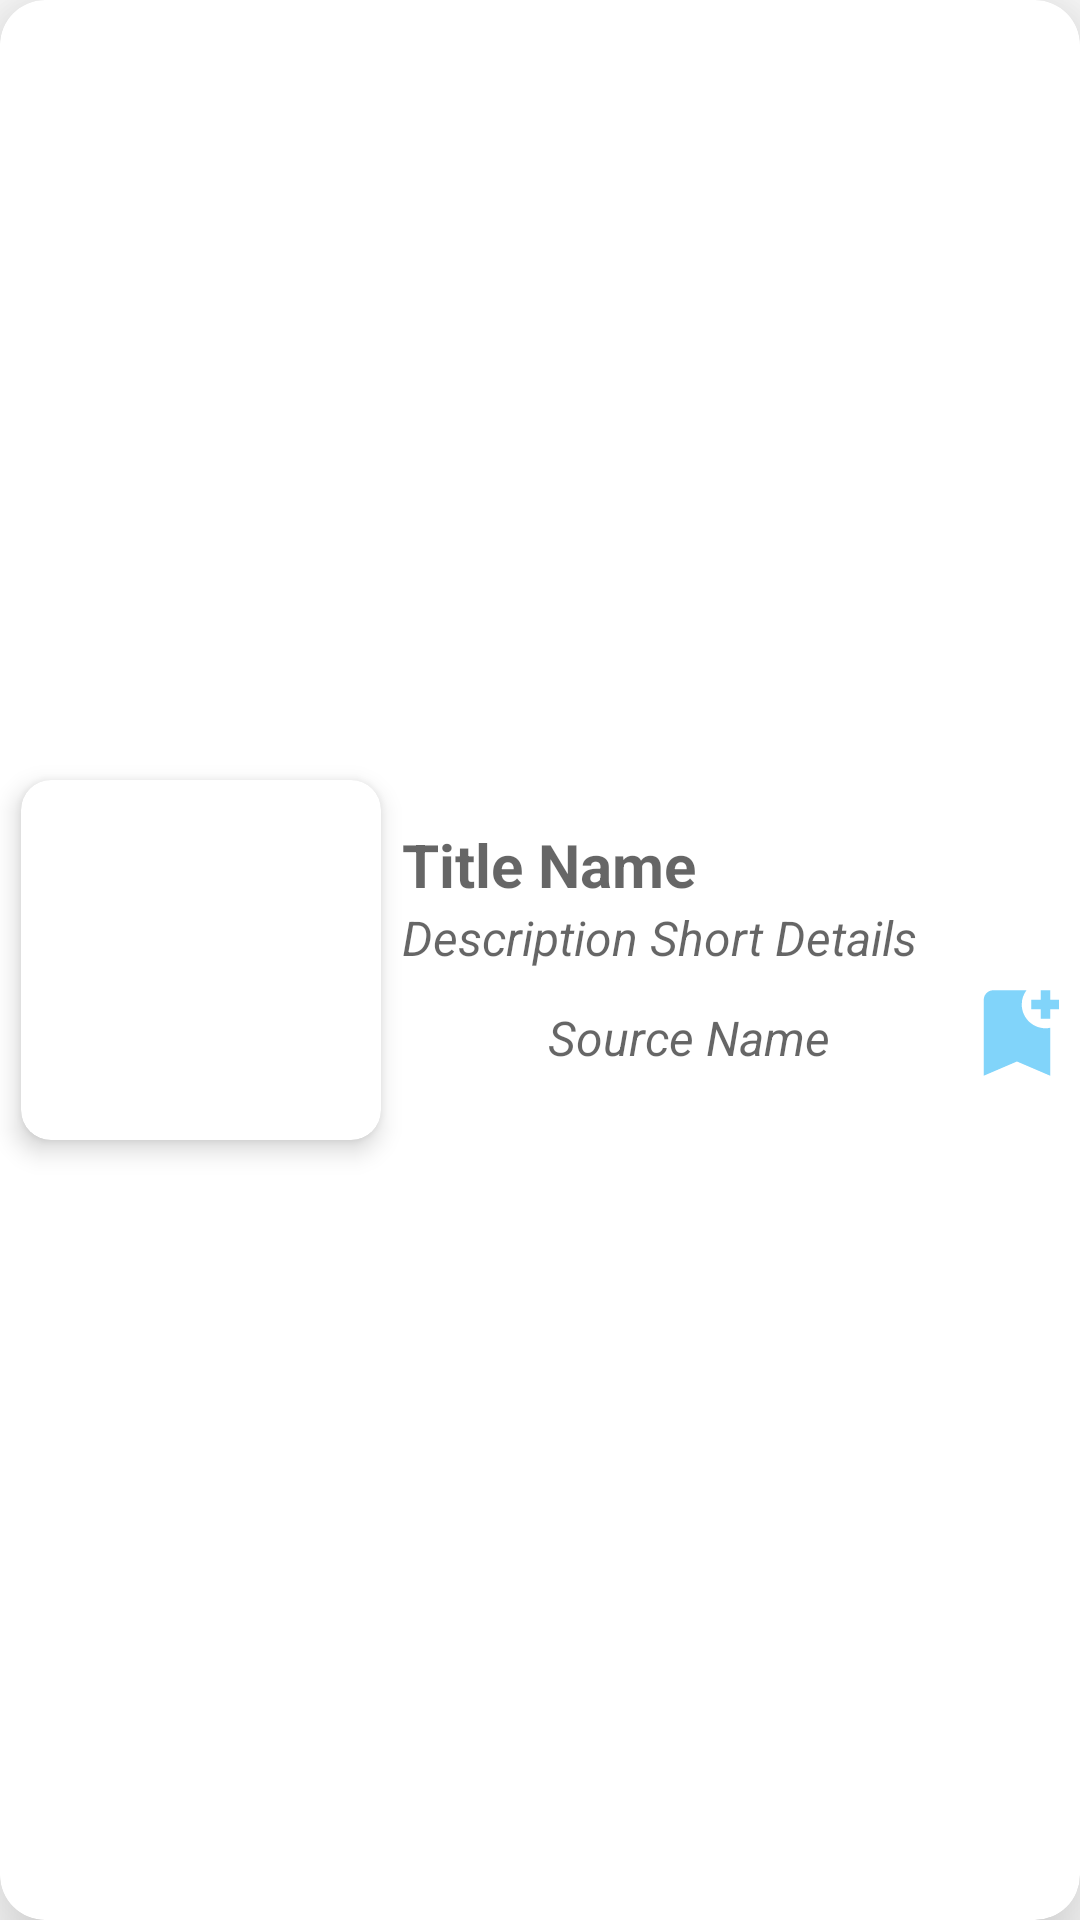

The Android layout XML behind this screen, and the referenced resources:
<!-- AndroidManifest.xml: application theme Theme.Newsapp -->
<!-- res/layout/news_item.xml -->
<?xml version="1.0" encoding="utf-8"?>
<androidx.cardview.widget.CardView xmlns:android="http://schemas.android.com/apk/res/android"
    xmlns:app="http://schemas.android.com/apk/res-auto"
    xmlns:tools="http://schemas.android.com/tools"
    android:id="@+id/card_view"
    android:layout_width="match_parent"
    android:layout_height="wrap_content"
    android:layout_margin="5dp"
    android:clickable="true"
    app:cardCornerRadius="15dp"
    app:cardElevation="20dp"
    android:focusable="true">

    <LinearLayout
        android:layout_width="match_parent"
        android:layout_height="match_parent"
        android:gravity="center"
        android:orientation="horizontal">

        <androidx.cardview.widget.CardView
            android:layout_width="wrap_content"
            android:layout_height="wrap_content"
            android:layout_margin="7dp"
            app:cardCornerRadius="10dp"
            app:cardElevation="5dp">

            <ImageView
                android:id="@+id/image"
                android:layout_width="120dp"
                android:layout_height="wrap_content"
                android:maxHeight="140dp"
                android:minHeight="120dp"
                android:layout_gravity="center_horizontal"
                android:adjustViewBounds="true"
                android:contentDescription="@string/image_view"
                android:elevation="20dp"
                tools:src="@tools:sample/backgrounds/scenic" />
        </androidx.cardview.widget.CardView>

        <androidx.constraintlayout.widget.ConstraintLayout
            android:id="@+id/card_details"
            android:layout_width="match_parent"
            android:layout_height="wrap_content"
            android:layout_marginVertical="3dp"
            android:layout_marginRight="2dp"
            android:orientation="vertical">

            <TextView
                android:id="@+id/title"
                android:layout_width="match_parent"
                android:layout_height="wrap_content"
                android:hint="@string/title_name"
                android:maxLines="2"
                android:textSize="20sp"
                android:textStyle="bold"
                app:layout_constraintBottom_toTopOf="@id/description"
                app:layout_constraintEnd_toEndOf="parent"
                app:layout_constraintStart_toStartOf="parent"
                app:layout_constraintTop_toTopOf="@id/card_details"
                app:layout_constraintVertical_bias="0.51" />

            <TextView
                android:id="@+id/description"
                android:layout_width="match_parent"
                android:layout_height="wrap_content"
                android:ellipsize="end"
                android:hint="@string/description_short_details"
                android:maxLines="2"
                android:textSize="16sp"
                android:textStyle="italic"
                app:layout_constraintBottom_toTopOf="@id/card_action"
                app:layout_constraintEnd_toStartOf="parent"
                app:layout_constraintStart_toStartOf="parent"
                app:layout_constraintTop_toBottomOf="@id/title" />

            <androidx.constraintlayout.widget.ConstraintLayout
                android:id="@+id/card_action"
                android:layout_width="match_parent"
                android:layout_height="wrap_content"
                android:minHeight="28dp"
                android:orientation="horizontal"
                app:layout_constraintBottom_toBottomOf="parent"
                app:layout_constraintEnd_toEndOf="parent"
                app:layout_constraintStart_toStartOf="parent"
                >

                <TextView
                    android:id="@+id/source"
                    android:layout_width="wrap_content"
                    android:layout_height="match_parent"
                    android:hint="@string/source_name"
                    android:maxWidth="220dp"
                    android:maxLines="1"
                    android:paddingTop="3dp"
                    android:textSize="16sp"
                    android:textStyle="italic"
                    app:layout_constraintBottom_toBottomOf="parent"
                    app:layout_constraintEnd_toStartOf="@id/bookmarks"
                    app:layout_constraintStart_toStartOf="parent"
                    app:layout_constraintTop_toTopOf="parent" />

                <ImageButton
                    android:id="@+id/bookmarks"
                    android:layout_width="28dp"
                    android:layout_height="42dp"
                    android:backgroundTint="#00FFFFFF"
                    android:layout_marginRight="5dp"
                    android:contentDescription="@string/bookmark_button"
                    android:src="@drawable/ic_bookmark_add"
                    app:layout_constraintBottom_toBottomOf="parent"
                    app:layout_constraintEnd_toEndOf="parent" />
            </androidx.constraintlayout.widget.ConstraintLayout>
        </androidx.constraintlayout.widget.ConstraintLayout>
    </LinearLayout>
</androidx.cardview.widget.CardView>
<!-- resources referenced by this layout -->
<resources>
  <!-- drawable ic_bookmark_add (drawable) -->
  <vector android:height="38dp" android:tint="#7F03A9F4"
      android:viewportHeight="24" android:viewportWidth="24"
      android:width="38dp" xmlns:android="http://schemas.android.com/apk/res/android">
      <path android:fillColor="@android:color/white" android:pathData="M21,7h-2v2h-2V7h-2V5h2V3h2v2h2V7zM19,21l-7,-3l-7,3V5c0,-1.1 0.9,-2 2,-2l7,0c-0.63,0.84 -1,1.87 -1,3c0,2.76 2.24,5 5,5c0.34,0 0.68,-0.03 1,-0.1V21z"/>
  </vector>
  <string name="bookmark_button">bookmark button</string>
  <string name="description_short_details">Description Short Details</string>
  <string name="image_view">image view</string>
  <string name="source_name">Source Name</string>
  <string name="title_name">Title Name</string>
  <style name="Theme.Newsapp" parent="Theme.MaterialComponents.DayNight.DarkActionBar">
          
          <item name="colorPrimary">#3E3747</item>
          <item name="colorPrimaryVariant">#46A299</item>
          <item name="colorOnPrimary">#DDECF8</item>
          
          <item name="colorSecondary">#4B83AF</item>
          <item name="colorSecondaryVariant">#304747</item>
          <item name="colorOnSecondary">@color/black</item>
          
          <item name="android:statusBarColor">#302C36</item>
          
      </style>
  <!-- not gathered from this repository: default colours our renderer supplied (Android Studio template values) -->
  <color name="black">#FF000000</color>
</resources>
